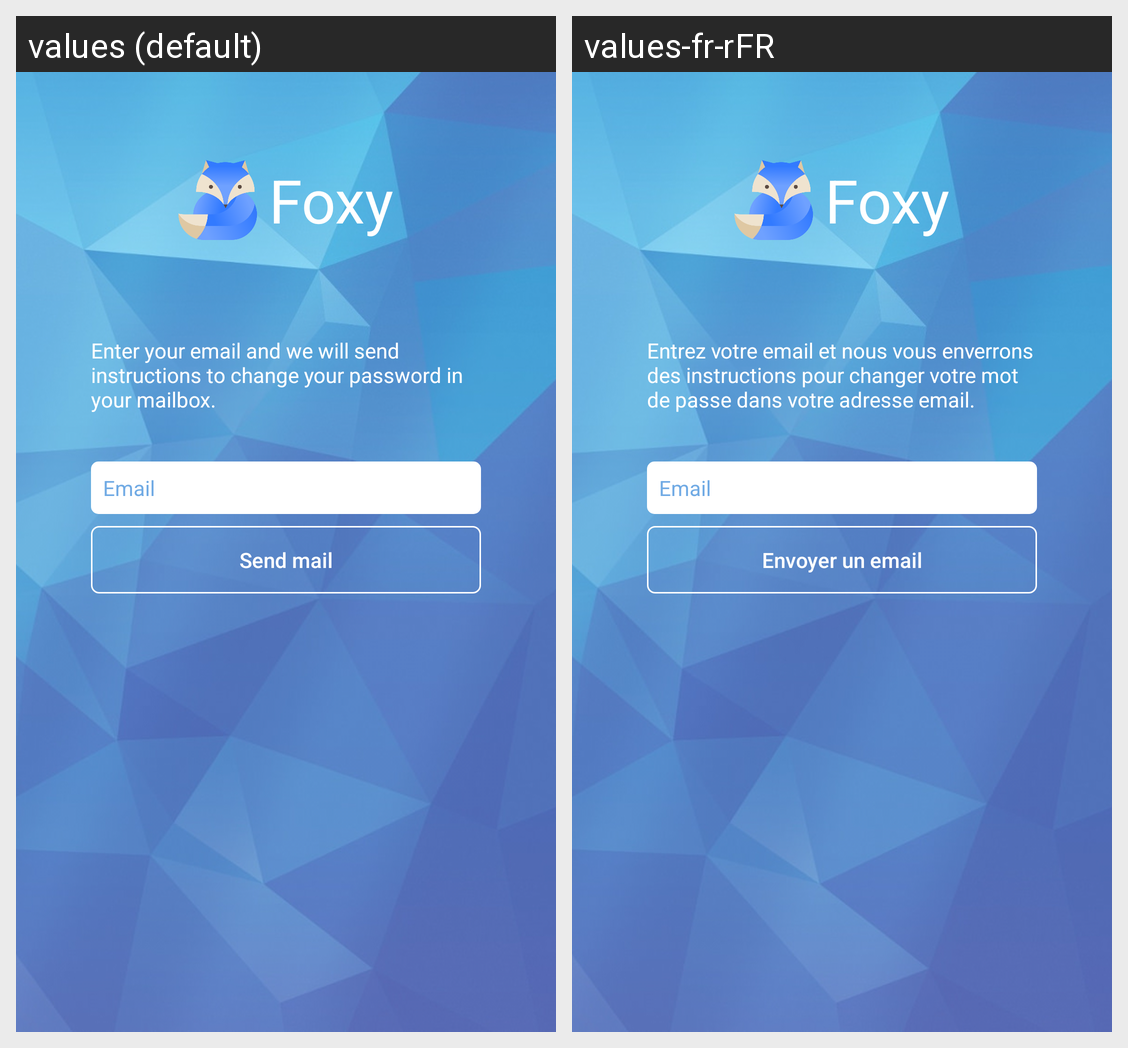

For this localized Android screen grid, give each drawn string resource with its value in every locale shown.
Android screen res/layout/activity_forgot_password.xml rendered under 2 locales, left to right: values (default), values-fr-rFR. Device: Nexus 5 (rendered at 1080×1920; each locale shown at half size, 540×960, under a caption strip naming it); theme AppTheme.NoActionBar.FullScreen.
Strings drawn on this screen, with the default value and each locale's value (text and hints the layout hard-codes, and strings that could not be matched under every locale, appear in the picture but are not listed):

app_name
  values: Foxy
  values-fr-rFR: Foxy

forgot_password_text
  values: Enter your email and we will send instructions to change your password in your mailbox.
  values-fr-rFR: Entrez votre email et nous vous enverrons des instructions pour changer votre mot de passe dans votre adresse email.

Email
  values: Email
  values-fr-rFR: Email

Send_mail
  values: Send mail
  values-fr-rFR: Envoyer un email
